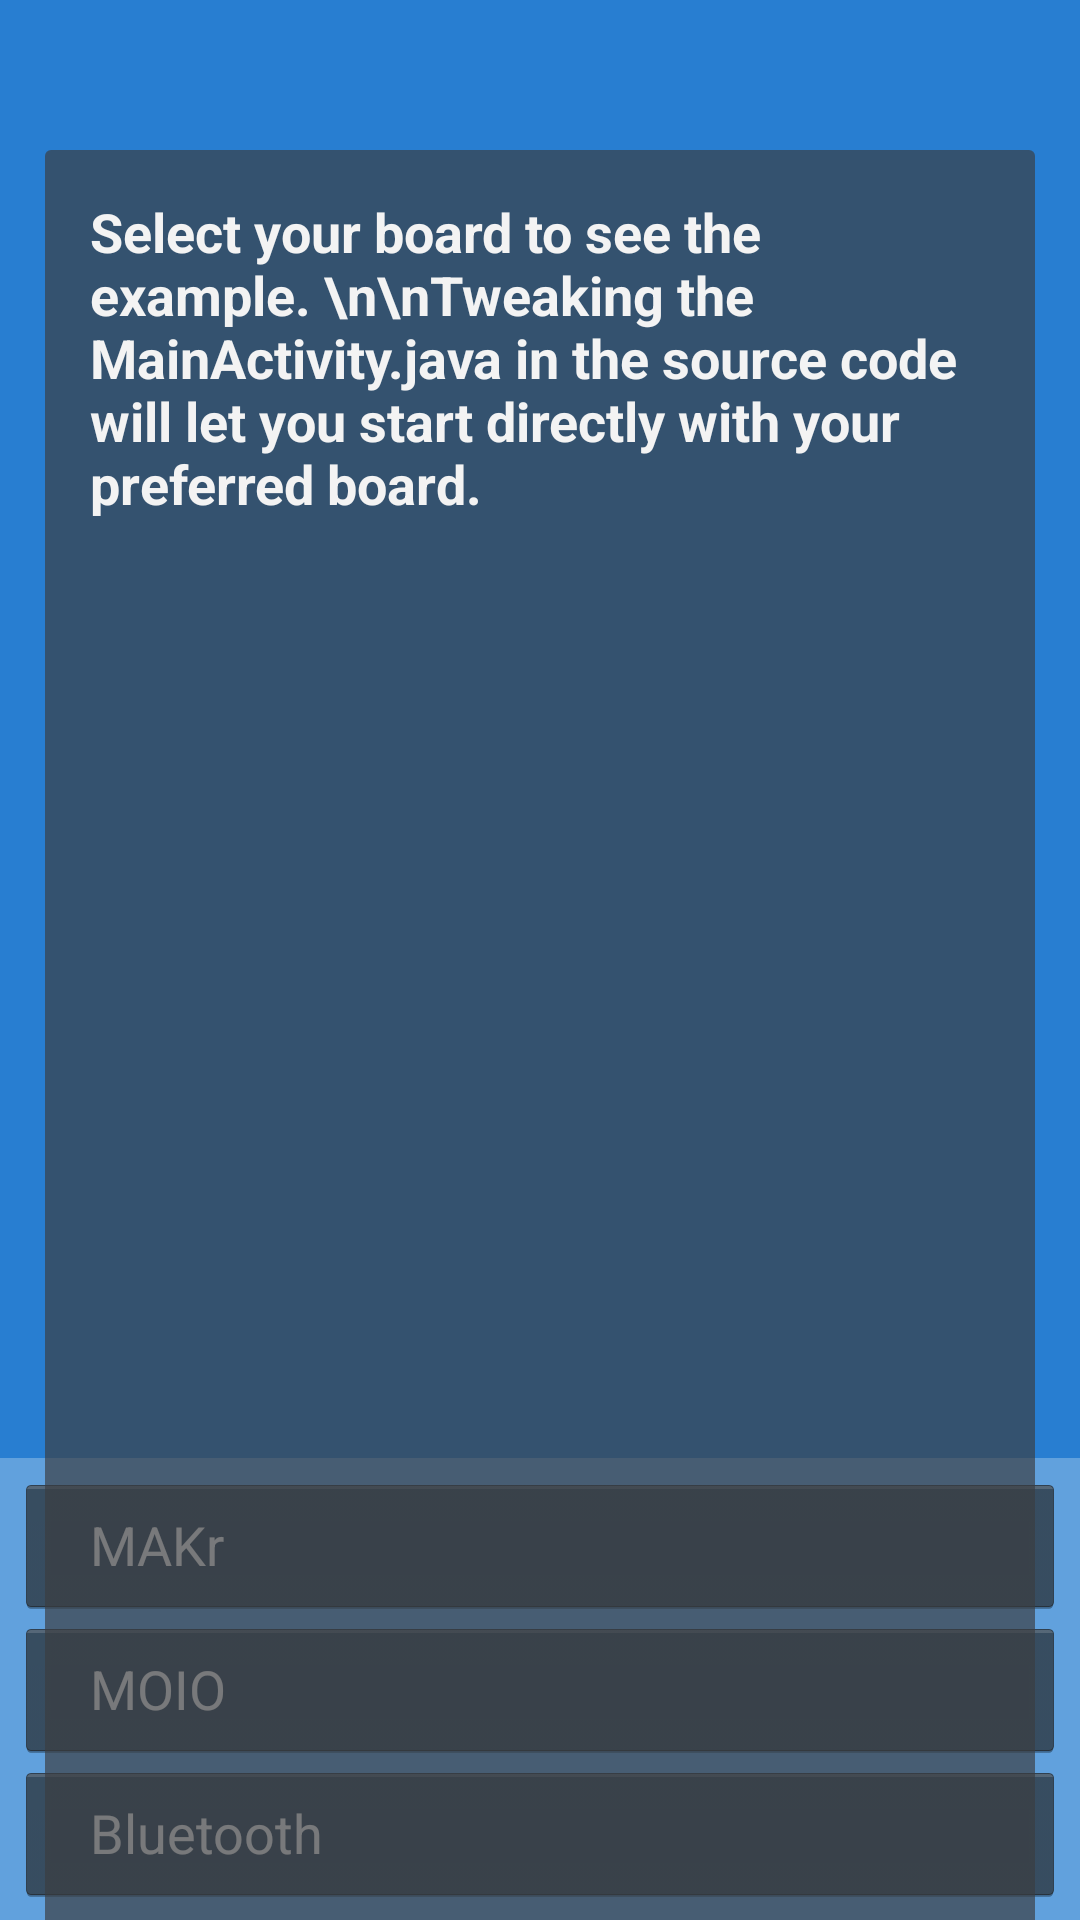

This screen was rendered from an Android layout file. Write that file and the resources it references.
<!-- AndroidManifest.xml: application theme AppTheme -->
<!-- res/layout/activity_main.xml -->
<RelativeLayout xmlns:android="http://schemas.android.com/apk/res/android"
    xmlns:tools="http://schemas.android.com/tools"
    android:layout_width="match_parent"
    android:layout_height="match_parent"
    android:background="@color/mwmblue"
    android:orientation="vertical"
    android:padding="0dp"
    tools:context=".ActivityMAKr" >

    <ImageView
        android:id="@+id/imageView1"
        android:layout_width="wrap_content"
        android:layout_height="wrap_content"
        android:src="@drawable/makewithmotologo" />

    <LinearLayout
        android:id="@+id/linearLayout1"
        android:layout_width="match_parent"
        android:layout_height="wrap_content"
        android:layout_alignParentBottom="true"
        android:layout_alignParentRight="true"
        android:background="#44ffffff"
        android:orientation="vertical"
        android:padding="5dp" >

        <Button
            android:id="@+id/boardMAKr"
            android:layout_width="match_parent"
            android:layout_height="wrap_content"
            android:layout_gravity="center_vertical"
            android:gravity="center_vertical"
            android:onClick="launchActivityMAKr"
            android:paddingLeft="25dp"
            android:text="MAKr" />

        <Button
            android:id="@+id/boardMOIO"
            android:layout_width="match_parent"
            android:layout_height="wrap_content"
            android:gravity="center_vertical"
            android:onClick="launchActivityMOIO"
            android:paddingLeft="25dp"
            android:text="MOIO" />

        <Button
            android:id="@+id/boardBT"
            android:layout_width="match_parent"
            android:layout_height="wrap_content"
            android:gravity="center_vertical"
            android:onClick="launchActivityBT"
            android:paddingLeft="25dp"
            android:text="Bluetooth" />
    </LinearLayout>

    <LinearLayout
        android:id="@+id/linearLayout1"
        android:layout_width="match_parent"
        android:layout_height="wrap_content"
        android:layout_above="@+id/linearLayout1"
        android:layout_alignParentLeft="true"
        android:layout_alignParentRight="true"
        android:layout_alignParentTop="true"
        android:layout_marginTop="12dp"
        android:orientation="vertical"
        android:padding="15dp" >


        <TextView
            android:id="@+id/textView2"
            android:layout_width="wrap_content"
            android:layout_height="match_parent"
            android:layout_alignParentLeft="true"
            android:layout_below="@+id/textView1"
            android:layout_marginTop="23dp"
            android:background="@drawable/grey_rounded_rect"
            android:padding="15dp"
            android:text="Select your board to see the example. \n\nTweaking the MainActivity.java in the source code will let you start directly with your preferred board."
            android:textAppearance="?android:attr/textAppearanceMedium"
            android:textStyle="bold"
            android:typeface="normal" />
    </LinearLayout>

</RelativeLayout>
<!-- resources referenced by this layout -->
<resources>
  <color name="mwmblue">#287ED1</color>
  <!-- drawable grey_rounded_rect (drawable) -->
  <?xml version="1.0" encoding="utf-8"?>
  <layer-list xmlns:android="http://schemas.android.com/apk/res/android" >
  
  
      <item android:left="0dp" android:right="0dp">
          <shape android:shape="rectangle"> 
              <corners android:radius="2dp" />
              <solid android:color="@color/mwmgray_transparent"/>
            
  
           </shape>
      </item>
  
  </layer-list>
  <style name="AppTheme" parent="AppBaseTheme">
          
      </style>
  <color name="mwmgray_transparent">#AA3B3C40</color>
  <style name="AppBaseTheme" parent="android:Theme.Holo">
          
      </style>
</resources>
